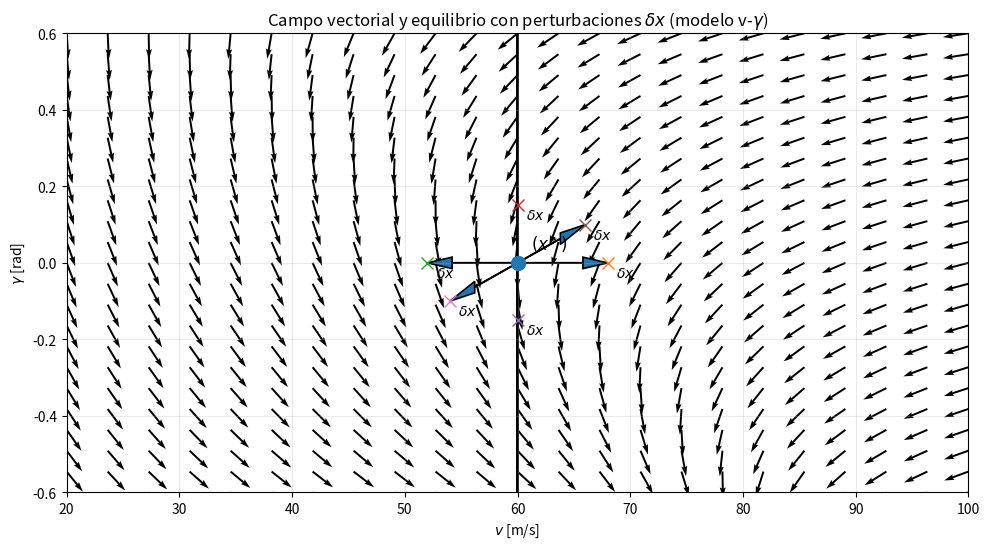

The script that saved this image:
import numpy as np
import matplotlib.pyplot as plt

def f_vgam(v, gam, u_thrust, g=9.81, k=0.0020, v_eps=1e-3):
    """
    Dinámica del ejemplo v-gamma:
      dv   = u - g sin(gamma) - k v|v|
      dgam = -(g/v) cos(gamma)   (con protección en v)
    """
    v_safe = np.where(np.abs(v) < v_eps, np.sign(v) * v_eps, v)
    v_safe = np.where(v_safe == 0.0, v_eps, v_safe)

    dv = u_thrust - g*np.sin(gam) - k*v*np.abs(v)
    dgam = -(g / v_safe) * np.cos(gam)
    return dv, dgam

def main():
    # --- Punto nominal (equilibrio por diseño)
    g = 9.81
    k = 0.0020
    v_star = 60.0
    gam_star = 0.0
    u_star = k * v_star**2  # equilibrio en dv=0 cuando gamma=0

    # --- Mallado para el campo vectorial (elige rangos "bonitos" para la diapositiva)
    v_min, v_max = 20.0, 100.0
    gam_min, gam_max = -0.6, 0.6  # rad

    Nv, Ng = 23, 23
    V = np.linspace(v_min, v_max, Nv)
    G = np.linspace(gam_min, gam_max, Ng)
    VV, GG = np.meshgrid(V, G)

    dV, dG = f_vgam(VV, GG, u_star, g=g, k=k)

    # --- Normalización opcional para que las flechas se vean uniformes
    # Evita que flechas gigantes dominen la figura.
    mag = np.sqrt(dV**2 + dG**2)
    mag_safe = np.where(mag < 1e-9, 1.0, mag)
    dVn = dV / mag_safe
    dGn = dG / mag_safe

    # --- Perturbaciones delta x alrededor del equilibrio
    # (puedes ajustar magnitudes según el "zoom" que quieras)
    perturbations = [
        np.array([+8.0,  0.00]),
        np.array([-8.0,  0.00]),
        np.array([ 0.0, +0.15]),
        np.array([ 0.0, -0.15]),
        np.array([+6.0, +0.10]),
        np.array([-6.0, -0.10]),
    ]

    # --- Figura
    plt.figure(figsize=(10, 5.6))

    # Campo vectorial (normalizado)
    plt.quiver(
        VV, GG, dVn, dGn,
        angles="xy", scale=35, width=0.0022
    )

    # Equilibrio
    plt.plot(v_star, gam_star, marker="o", markersize=10)
    plt.annotate(
        r"$(x^\star)$",
        (v_star, gam_star),
        textcoords="offset points",
        xytext=(10, 10),
        fontsize=12
    )

    # Flechas de perturbación δx
    for dx in perturbations:
        v0 = v_star + dx[0]
        g0 = gam_star + dx[1]
        plt.plot(v0, g0, marker="x", markersize=8)
        # flecha desde equilibrio hacia el punto perturbado
        plt.arrow(
            v_star, gam_star,
            dx[0], dx[1],
            length_includes_head=True,
            head_width=0.03,
            head_length=2.2,
            linewidth=1.2
        )
        plt.annotate(
            r"$\delta x$",
            (v0, g0),
            textcoords="offset points",
            xytext=(6, -10),
            fontsize=10
        )

    # Etiquetas y formato
    plt.title("Campo vectorial y equilibrio con perturbaciones $\\delta x$ (modelo v-$\\gamma$)")
    plt.xlabel(r"$v$ [m/s]")
    plt.ylabel(r"$\gamma$ [rad]")
    plt.grid(True, alpha=0.25)
    plt.xlim(v_min, v_max)
    plt.ylim(gam_min, gam_max)

    plt.tight_layout()
    
    # Muestra la figura en tiempo real (sin guardar automáticamente)
    plt.show()

if __name__ == "__main__":
    main()
